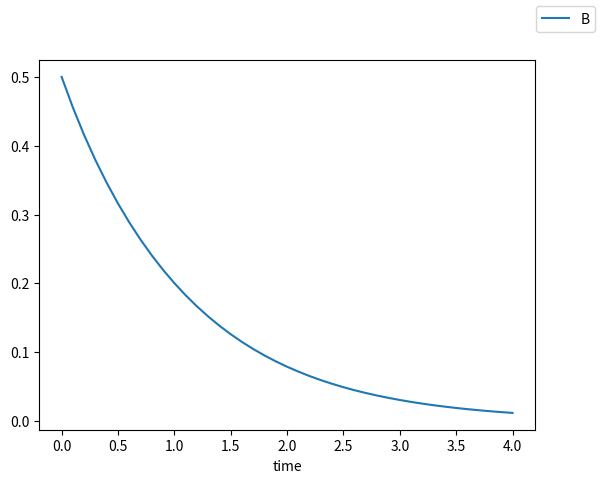

The matplotlib source for this figure:
from matplotlib import pyplot as plt
import numpy as np

start = 0
end = 4
dt = 0.1
steps = int((end-start)/dt)
timeline = np.linspace(start, end, steps+1)
y_BE = np.zeros(steps+1)
y_BE[0] = 1/2

def function(x, y_old, t):
    return x-(dt*t*x**3)+dt*x-y_old

def diff_function(x, y_old, t):
    return 1-(dt*t*3*x**2)+dt

def newtons_method(x_initial: float = 2, y_old: float = 1/2, t: float = 0, lower_bound: float = -2000, upper_bound: float = 2000, iterations: int = 20):
    x = np.zeros(iterations+1)
    x[0] = x_initial
    for n in range(iterations):
        x[n+1] = x[n] - (function(x[n],y_old,t)/diff_function(x[n],y_old,t))
        if x[n+1] > upper_bound:
            x[n+1] = upper_bound
        elif x[n+1] < lower_bound:
            x[n+1] = lower_bound
    return x

#Euler backward
for n in range(steps):
    x = newtons_method(y_BE[n], y_BE[n], timeline[n+1])
    y_BE[n+1] = x[-1]


fig = plt.figure()
l1= plt.plot(timeline, y_BE)
fig.legend((l1), ('BE'))
plt.xlabel('time')

plt.show()